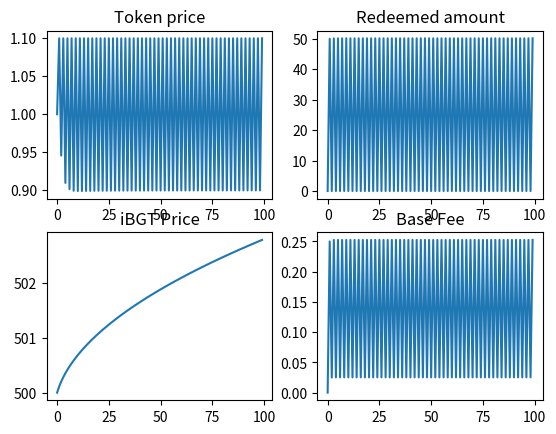

Python code for this plot:
import numpy as np
import matplotlib.pyplot as plt



# model parameters
class ModelParams:
    def __init__(self):
        self.D = 0.1 # base fee decay factor
        
        self.A = 1.5 # weighting for price change in token demand
        self.B = 1.5 # weighting for momentum change in token demand
       
        self.T = 5 # weighting for price change in trove issuance
        self.F = 5 # weighting for momentum change in trove issuance

        self.lookback = 5 # Lookback parameter for iBGT price momentum

        self.max_redemption_fraction = 0.5 # Maximum fraction of supply that can be redeemed in a timestep

# time series data 
class Data:
    def __init__(self):
        self.iBGT_price = [500.0]
        self.momentum = [0.0]
        self.base_fee = [0.0]
        self.redeemed_amount = [0.0]
        self.token_price = [1.0]
        self.token_demand = [100.0]
        self.trove_issuance = [100.0]
        self.token_supply = [100.0]
        self.innate_token_demand = 100.0
  
        
### Functions
def get_new_momentum(data, params, iBGT_price):
    lookback = params.lookback
    if lookback == 0:
        return 0

    iBGT_price_past = get_past_iBGT_price(data, params)

    new_momentum = (iBGT_price - iBGT_price_past) /  iBGT_price_past
    return new_momentum

def get_past_iBGT_price(data, params):
    length = len(data.iBGT_price)
    
    iBGT_price_past = None
    if (params.lookback > length):
        iBGT_price_past = data.iBGT_price[0]
    else:
        iBGT_price_past = data.iBGT_price[length - params.lookback - 1]

    if iBGT_price_past == 0:
        return 1
    return iBGT_price_past

def get_new_redeemed_amount(data, params):
    max_redeemable  = data.token_supply[-1] * params.max_redemption_fraction 
    if max_redeemable == 0:
        return 0

    redeemed = (1 - data.token_price[-1] - data.base_fee[-1]) * data.token_supply[-1] / 2

    if redeemed < 0:
        return 0
    else:
        return max(redeemed, max_redeemable)

# Decay base fee correctly
def get_new_base_fee(data, redeemed_amount):
    if data.token_supply[-1] == 0:
        return 0

    base_fee = data.base_fee[-1]*params.D + (redeemed_amount / (2 * data.token_supply[-1]))
    return base_fee

# return the innate component of market demand for holding POLLEN tokens.  Could be a function of:
# - demand for a safe-haven $1-pegged asset  
# - trader needs for liquidity
# - 
def get_innate_token_demand():
    return 100.0

# compute price based on setting token supply = trove demand, and clearing the market
def get_new_token_price(data, params, redeemed_amount, momentum):
    B = params.B
    F = params.F
    A = params.A
    T = params.T

    factor = - 1 /(A + T)
    print(f'factor: {factor}')
    # price = (data.trove_issuance[-1] - data.token_demand[-1] - ((A + T) * data.token_price[-1]) + ((B + F) * momentum) - redeemed_amount) * factor 
    price = (data.trove_issuance[-1] - data.innate_token_demand - (A * data.token_price[-1] )  -T + ((B + F) * momentum) - redeemed_amount) * factor 

    if price < 0:
        return 0
    elif price > 1.1:
        return 1.1
    else:
        return price
    # return price

def get_new_token_demand(data, params, token_price, momentum):
    demand = data.innate_token_demand - params.A*(token_price - data.token_price[-1]) - params.B*(momentum)
    if demand < 0:
        return 0
    else: 
        return demand

def get_new_trove_issuance(data, params, token_price, momentum ):
    trove_issuance = data.trove_issuance[-1] + params.T*(token_price - 1) + params.F*(momentum)
    if trove_issuance < 0:
        return 0
    else: 
        return trove_issuance

def get_new_token_supply(trove_issuance, redeemed):
    new_supply =  trove_issuance - redeemed

    if new_supply < 0:
        return 0
    else: 
        return new_supply
  
### Various iBGT price functions

def constant_iBGT_price(last_price):
    return last_price

# iBGT price generator is a random walk (normal dist.), with occasional large +ve and -ve jumps
def randomwalk_iBGT_price(last_price):
    big_event = 0
    big_event_chance = np.random.normal()

    if (big_event_chance > 1.5) or (big_event_chance < -1.5):
        big_event = big_event_chance * 20
 
    new_price  = last_price + np.random.normal(scale=5) + big_event
    
    if new_price < 0: 
        return 0
    else:
        return new_price

def linear_increasing_iBGT_price(last_price, gradient):
    return last_price + gradient

def oscillating_iBGT_price(min, magnitude, i):
    return min + magnitude + magnitude*np.sin(i)

def linear_decreasing_iBGT_price(last_price, gradient):
    return last_price - gradient

def quadratic_iBGT_price(scale, i):
    return scale*(i**2)

def sublinear_iBGT_price(last_price, steepness, i):
    return last_price + 1/(2*np.sqrt(steepness*(i+1)))
    

# ### Script

params = ModelParams() 
data = Data() # initialize data timeseries

for i in range(1, 100):
    # update exogenous iBGT price
    last_iBGT_price =  data.iBGT_price[-1]

    # iBGT_price = last_iBGT_price
    # iBGT_price = randomwalk_iBGT_price(last_iBGT_price)
    # iBGT_price = oscillating_iBGT_price(500, 10, i)
    # iBGT_price = quadratic_iBGT_price(10, i)
    # iBGT_price = linear_increasing_iBGT_price(last_iBGT_price, 100)
    # iBGT_price = linear_decreasing_iBGT_price(last_iBGT_price, 1)
    iBGT_price = sublinear_iBGT_price(last_iBGT_price, 10, i)
    
    # print(iBGT_price)

    momentum = get_new_momentum(data, params, iBGT_price)
    redeemed_amount = get_new_redeemed_amount(data, params)
    base_fee = get_new_base_fee(data, redeemed_amount)

    data.innate_token_demand = get_innate_token_demand()

    # clear the market
    token_price = get_new_token_price(data, params, redeemed_amount, momentum)

    token_demand = get_new_token_demand(data, params, token_price, momentum)
    trove_issuance = get_new_trove_issuance(data, params, token_price, momentum)
    token_supply = get_new_token_supply(trove_issuance, redeemed_amount)
    
    # display all new data
    print(f'step: {i}')
    print(f'iBGT price: {iBGT_price}')
    print(f'momentum: {momentum}')
    print(f'redeemed amount: {redeemed_amount}')
    print(f'base fee: {base_fee}')
    print(f'token price: {token_price}')
    print(f'token demand: {token_demand}')
    print(f'trove_issuance: {trove_issuance}')
    print(f'token_supply: {token_supply}')

    # update all time series
    data.iBGT_price.append(iBGT_price)
    data.momentum.append(momentum)
    data.redeemed_amount.append(redeemed_amount)
    data.base_fee.append(base_fee)
    data.token_price.append(token_price)
    data.token_demand.append(token_demand)
    data.trove_issuance.append(trove_issuance)
    data.token_supply.append(token_supply)

# print(f'length redeemed amt is  + {len(data.redeemed_amount)}')
# print(*data.redeemed_amount)
# print(*data.base_fee)
# print(*data.token_price)
# print(*data.momentum)

# Plot results

fig = plt.figure()
ax1 = fig.add_subplot(221)
ax1.set_title('Token price')
plt.plot(data.token_price)

ax2 = fig.add_subplot(222)
ax2.set_title('Redeemed amount')
plt.plot(data.redeemed_amount)

ax3 = fig.add_subplot(223)
ax3.set_title('iBGT Price')
plt.plot(data.iBGT_price)

ax4 = fig.add_subplot(224)
ax4.set_title('Base Fee')
plt.plot(data.base_fee)


# plt.plot(data.momentum)
# plt.plot(data.token_demand)


plt.show()